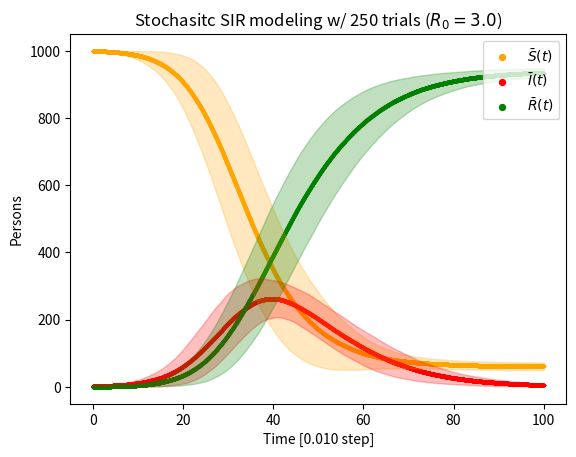

Write the Python code that produced this figure.
#!/usr/bin/python
'''
[redacted]
22/4
sto_sir.py

goal: using a markov-chain for stochastic considerations
'''

import numpy as np
import matplotlib.pyplot as plt
import random

# /=========================================================================
# globals

k = 0.3
N = 1000
gamma = 0.1
r_0 = k/gamma

S_0 = N
I_0 = 1
R_0 = 0

# =========================================================================/


def prob_one_infection(s, i, r, dt):
    return k*s*i*dt/N


def prob_one_recovery(i, dt):
    return gamma*i*dt


def prob_nothing(s, i, r, dt):
    return 1 - prob_one_infection(s, i, r, dt) - prob_one_recovery(i, dt)


def sir(num_steps=1000, time_step=0.1):
    S, I, R = [S_0], [I_0], [R_0]
    for _ in range(num_steps):
        # generate a unif rand var
        infection = prob_one_infection(S[-1], I[-1], R[-1], time_step)
        recovery = prob_one_recovery(I[-1], time_step)
        nothing = 1 - infection - recovery
        # print("Nothing: {:.3f}, Infection: {:.3f}, Recovery: {:.3f}".format(
        #     nothing, infection, recovery))

        choice = random.choices([1, 2, 3], [nothing, infection, recovery])
        if choice[0] == 1:
            # do nothing
            S.append(S[-1])
            I.append(I[-1])
            R.append(R[-1])
        # possible infection
        elif choice[0] == 2:
            S.append(S[-1] - 1)
            I.append(I[-1] + 1)
            R.append(R[-1])
        # possible recovery
        else:
            S.append(S[-1])
            I.append(I[-1] - 1)
            R.append(R[-1] + 1)
    return np.array(S), np.array(I), np.array(R)


def many_trials_sir(num_trials=30, num_steps=1000, time_step=0.1):
    print("Building trial sets...")
    S_set, I_set, R_set = [], [], []
    for _ in range(num_trials):
        S_temp, I_temp, R_temp = sir(num_steps, time_step)
        # do a little fault checking
        while abs(S_temp[0] - S_temp[-1]) < 10:
            S_temp, I_temp, R_temp = sir(num_steps, time_step)

        S_set.append(S_temp)
        I_set.append(I_temp)
        R_set.append(R_temp)
    return S_set, I_set, R_set


def mean_sir(S_mat=None, I_mat=None, R_mat=None):
    print("Getting mean set...")
    S_mean, I_mean, R_mean = [], [], []
    for i in range(len(S_mat[0])):
        S_mean.append(np.mean(S_mat[:, i]))
        I_mean.append(np.mean(I_mat[:, i]))
        R_mean.append(np.mean(R_mat[:, i]))
    return np.array(S_mean), np.array(I_mean), np.array(R_mean)


def std_sir(S_mat=None, I_mat=None, R_mat=None):
    # just build the matrix
    # kinda lazy
    print("Getting std set...")
    S_std, I_std, R_std = [], [], []
    for i in range(len(S_mat[0])):
        S_std.append(np.std(S_mat[:, i], ddof=1))
        I_std.append(np.std(I_mat[:, i], ddof=1))
        R_std.append(np.std(R_mat[:, i], ddof=1))
    return np.array(S_std), np.array(I_std), np.array(R_std)


def build_mats(S_set=None, I_set=None, R_set=None):
    assert(np.shape(S_set) == np.shape(I_set) ==
           np.shape(R_set)), "build_mats dim mismatch"

    S_mat = np.stack([_ for _ in S_set])
    I_mat = np.stack([_ for _ in I_set])
    R_mat = np.stack([_ for _ in R_set])

    return S_mat, I_mat, R_mat


if __name__ == "__main__":
    num_steps, time_step = 10000, 0.01
    num_trials = 250

    # build a set of many trials
    S_set, I_set, R_set = many_trials_sir(num_trials=num_trials,
                                          num_steps=num_steps, time_step=time_step)

    # for conv. store as matrixes
    S_mat, I_mat, R_mat = build_mats(S_set, I_set, R_set)
    # here are the means
    S, I, R = mean_sir(S_mat=S_mat, I_mat=I_mat, R_mat=R_mat)

    # here are the std
    S_std, I_std, R_std = std_sir(S_mat=S_mat, I_mat=I_mat, R_mat=R_mat)

    # arange time series
    t = np.arange(0, num_steps*time_step + time_step, time_step)

    print("...done")

    plt.figure(1)
    plt.title(
        "Stochasitc SIR modeling w/ {:} trials ($R_0 = {:.1f}$)".format(num_trials, r_0))
    plt.xlabel("Time [{:.3f} step]".format(time_step))
    plt.ylabel("Persons")

    plt.scatter(t, S, s=2, c="orange", label=r"$\bar{S}(t)$")
    plt.scatter(t, I, s=2, c="red", label=r"$\bar{I}(t)$")
    plt.scatter(t, R, s=2, c="green", label=r"$\bar{R}(t)$")

    plt.fill_between(t, S-S_std, S+S_std, color="orange", alpha=0.25)
    plt.fill_between(t, I-I_std, I+I_std, color="red", alpha=0.25)
    plt.fill_between(t, R-R_std, R+R_std, color="green", alpha=0.25)

    plt.legend(loc="upper right", markerscale=3)
    plt.show()
